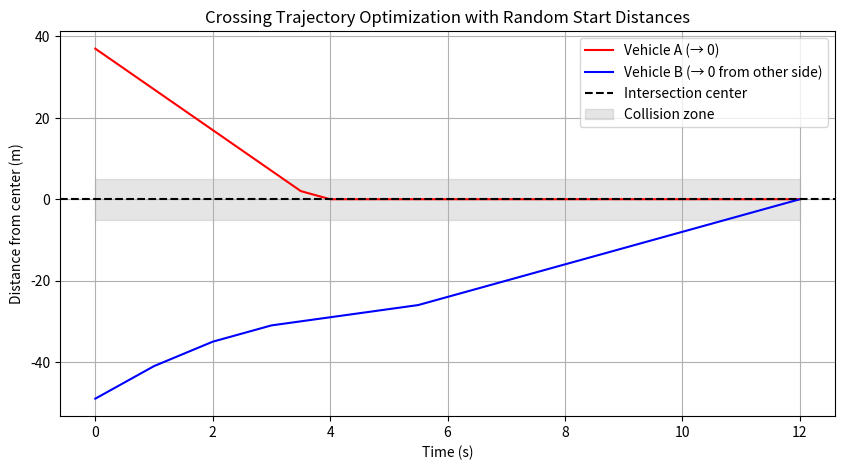
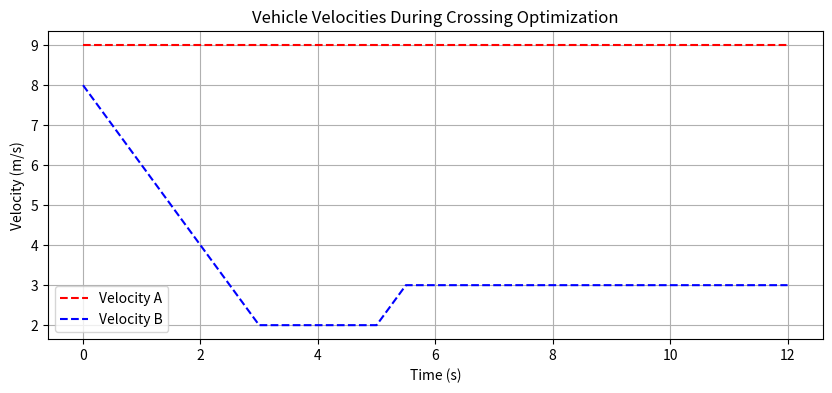

Here is the Python script that generated these plots, in order:
import numpy as np
import matplotlib.pyplot as plt

# ==== Parameters ====
dt = 0.5                            # time step        
n_steps = 25                        # number of steps
d_vals = np.linspace(-60, 60, 121) #np.linspace(0, 60, 61)     # possible distances from intersection
v_vals = np.linspace(0, 20, 21)     # velocity grid
a_vals = np.linspace(-2, 2, 9)
safe_dist = 5.0                     # "collision zone" around center
max_iters = 10

# Weights
w_a = 1000   # acceleration penalty
w_v = 1000   # velocity change penalty
w_c = 5000.0  # collision penalty
w_f = 3000.0   # final distance (goal reaching) penalty

# def collision_panalty(d):
    

# ==== Cost function ====
def cost_step(d, v, a, v_prev, d_other):
    smooth = w_a * (a ** 2) + w_v * (v - v_prev) ** 2
    # both close to center → collision risk
    near_center = np.exp(-abs(d)/safe_dist) * np.exp(-abs(d_other)/safe_dist)
    collision_penalty = w_c * near_center
    return smooth + collision_penalty


# ==== DP optimizer ====
def dp_optimize(d_other_traj, d0, v0):
    nd, nv = len(d_vals), len(v_vals)
    dp = np.full((n_steps, nd, nv), np.inf)
    prev = np.zeros((n_steps, nd, nv, 2), dtype=int)

    # start from given distance and velocity
    id0 = np.argmin(abs(d_vals - d0))
    iv0 = np.argmin(abs(v_vals - v0))
    dp[0, id0, iv0] = 0

    for t in range(1, n_steps):
        for id_prev, d_prev in enumerate(d_vals):
            for iv_prev, v_prev in enumerate(v_vals):
                if np.isinf(dp[t-1, id_prev, iv_prev]):
                    continue
                for a in a_vals:
                    d_new = max(0, d_prev - v_prev * dt)   # moving toward center
                    v_new = v_prev + a * dt

                    if d_new < d_vals[0] or d_new > d_vals[-1]:
                        continue
                    if v_new < v_vals[0] or v_new > v_vals[-1]:
                        continue

                    id_new = np.argmin(abs(d_vals - d_new))
                    iv_new = np.argmin(abs(v_vals - v_new))

                    step_cost = cost_step(d_new, v_new, a, v_prev, d_other_traj[t])
                    new_cost = dp[t-1, id_prev, iv_prev] + step_cost

                    if new_cost < dp[t, id_new, iv_new]:
                        dp[t, id_new, iv_new] = new_cost
                        prev[t, id_new, iv_new] = [id_prev, iv_prev]

    # Final cost: encourage reaching near center
    dp[-1] += w_f * (d_vals ** 2)[:, None]

    # Backtrack
    id_curr, iv_curr = np.unravel_index(np.argmin(dp[-1]), dp[-1].shape)
    opt_d, opt_v = [], []
    for t in reversed(range(n_steps)):
        opt_d.append(d_vals[id_curr])
        opt_v.append(v_vals[iv_curr])
        id_curr, iv_curr = prev[t, id_curr, iv_curr]
    return np.array(opt_d[::-1]), np.array(opt_v[::-1])


# ==== Initialization ====
np.random.seed(42)
# Random starting distances between 30–50 m from center
dA0 = np.random.uniform(30, 50)
dB0 = np.random.uniform(30, 50)
vA0 = np.random.uniform(5, 10)
vB0 = np.random.uniform(5, 10)

# A approaches from positive side, B from negative side
dA = np.linspace(dA0, 0, n_steps)
vA = np.full(n_steps, vA0)
dB = -np.linspace(dB0, 0, n_steps)
vB = np.full(n_steps, vB0)

# ==== Alternating optimization ====
for it in range(max_iters):
    dA_prev, dB_prev = dA.copy(), dB.copy()

    # Fix B, optimize A (B is mirrored, so take abs distances)
    dA, vA = dp_optimize(np.abs(dB), dA0, vA0)
    # Fix A, optimize B (symmetric)
    dB_new, vB = dp_optimize(np.abs(dA), dB0, vB0)
    dB = -dB_new  # mirror back to negative side

    diff = max(np.max(np.abs(dA - dA_prev)), np.max(np.abs(dB - dB_prev)))
    print(f"Iteration {it+1}: Δ = {diff:.3f}")
    if diff < 1e-5:
        print("Converged.")
        break


# ==== Visualization ====
t = np.arange(n_steps) * dt

plt.figure(figsize=(10,5))
plt.plot(t, dA, 'r-', label='Vehicle A (→ 0)')
plt.plot(t, dB, 'b-', label='Vehicle B (→ 0 from other side)')
plt.axhline(0, color='k', linestyle='--', label='Intersection center')
plt.fill_between(t, -safe_dist, safe_dist, color='gray', alpha=0.2, label='Collision zone')
plt.xlabel('Time (s)')
plt.ylabel('Distance from center (m)')
plt.title('Crossing Trajectory Optimization with Random Start Distances')
plt.legend()
plt.grid(True)
plt.show()

plt.figure(figsize=(10,4))
plt.plot(t, vA, 'r--', label='Velocity A')
plt.plot(t, vB, 'b--', label='Velocity B')
plt.xlabel('Time (s)')
plt.ylabel('Velocity (m/s)')
plt.title('Vehicle Velocities During Crossing Optimization')
plt.legend()
plt.grid(True)
plt.show()

print(dA)
print(dB)
